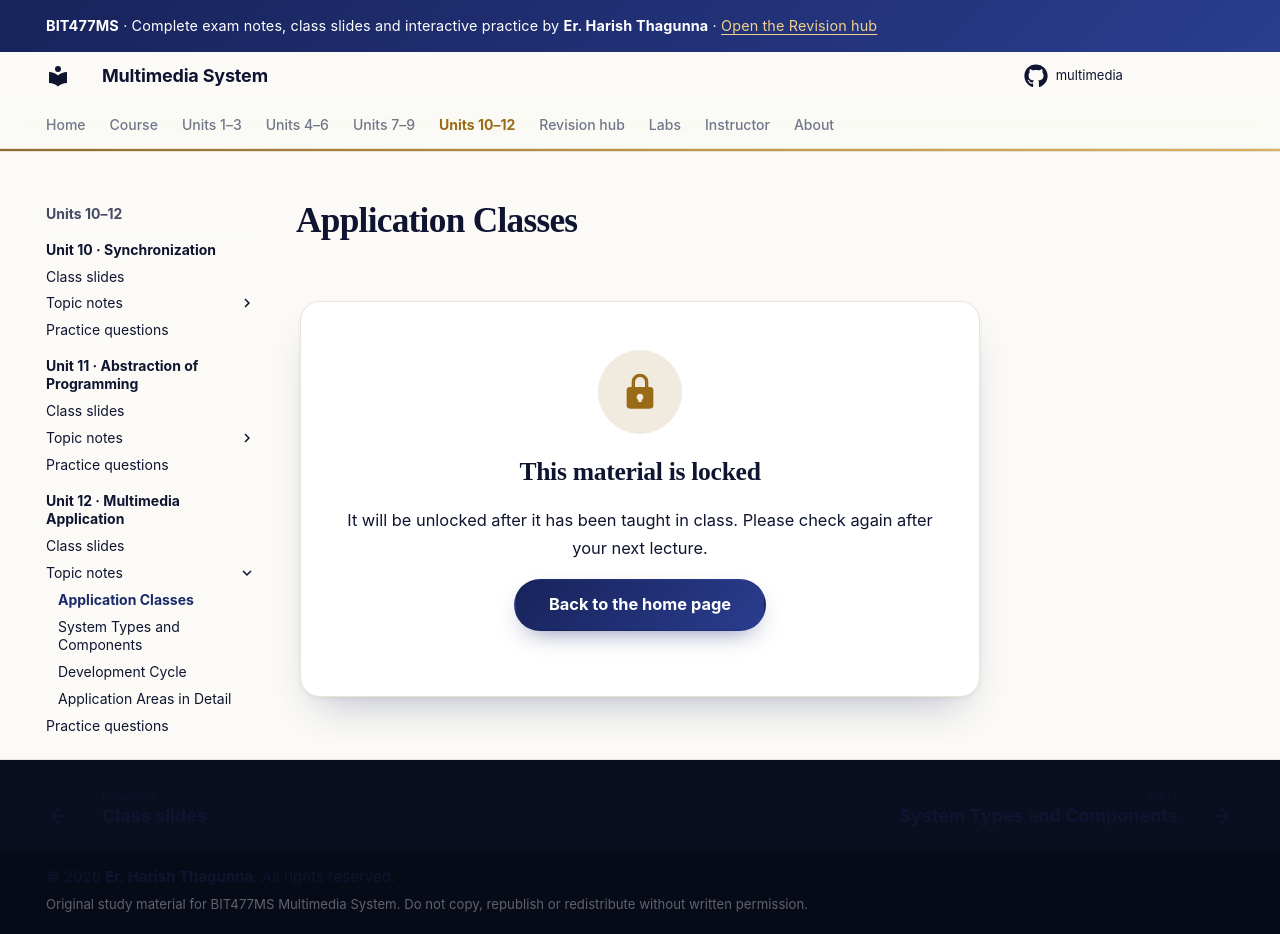

repository: haristhagunna/multimedia · page: unit-12/application-classes/index.html · generator: mkdocs

# Application Classes

| Class | Description |
|---|---|
| **Game systems** | The **leaders in using multimedia technology** because the **market is very large** and demands on quality, although intense, **are not crucial to the success** |
| **Multimedia repositories** | Mostly **play-back-only** systems. **End users do not usually add information**; input and output of the workflow are **independent**. Like games, but the **database is much larger** and the **data needs indexing** |
| **Interactive TV and video on demand** | Usually developed from **cable TV technology**. The **set-top box** connects the **digital network** to the **TV** and other home appliances (telephone, fax). Besides the cable converter function it offers a **full interactive multimedia interface** to services; **standardising the interfaces** (set-top box to network and to home appliance) is **critical** |
| **Video/phone conferencing and hypermedia mail** | **Seeing the other person** is a major improvement over voice only. More functions: **interactive whiteboard**, sharing **paper-based diagrams**, sharing **computer output**. **Video messages are kept longer** than voice messages, so need **much more storage** |
| **Shared workspaces and executive environments** | **Shared workspace:** a user runs applications and the output appears on **screens at remote locations**. **Shared executive environment:** users at different places **run the same application on their own workstation with the same data** |
| **Business process workflow applications** | Depend on the **business process** being served. **Traditional relational databases must be extended** to handle multimedia elements; **object-oriented databases** are a **more natural medium** for multimedia objects |

```mermaid
flowchart TB
    A["Multimedia applications"] --> G["Game systems"]
    A --> R["Repositories"]
    A --> I["Interactive TV / VoD"]
    A --> V["Video and phone conferencing, hypermedia mail"]
    A --> S["Shared workspace, executive environment"]
    A --> B["Business workflow"]
```

!!! exam "Exam tip"
    Learn one distinguishing sentence per class: games = big market; repositories = play-back only, indexed; interactive TV = set-top box; conferencing = whiteboard, sharing; shared workspace vs shared executive environment; workflow = object-oriented databases.

## Checkpoint

??? question "Differentiate shared workspace and shared executive environment."
    Shared workspace: one site runs the application, others see its output. Shared executive environment: each site runs the same application locally on the same data.

??? question "What is a set-top box?"
    The device connecting the digital network to the TV and home appliances, providing interactive multimedia services.
